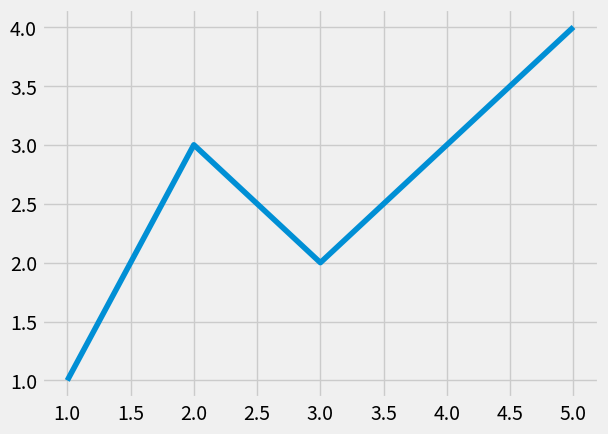

Write the Python code that produced this figure.
import matplotlib.pyplot as plt


def spinach_window():
    spin_window = tk.Toplevel()
    spin_window.title("Spinach Data and Visualization")
    spin_window.geometry("700x700")
    spin_window.state("zoomed")

    upper_frame = tk.Frame(spin_window)
    upper_frame.pack(fill = "both", expand = True)
    canvas1 = FigureCanvasTkAgg(matplotlib_normal_test, upper_frame)
    canvas1.draw()
    canvas1.get_tk_widget().pack(side="left", fill="both", expand=True)
    
plt.style.use("fivethirtyeight")
x_vals = [1, 2, 3, 4, 5]
y_vals = [1, 3, 2, 3, 4]

plt.plot(x_vals, y_vals)
plt.show()
